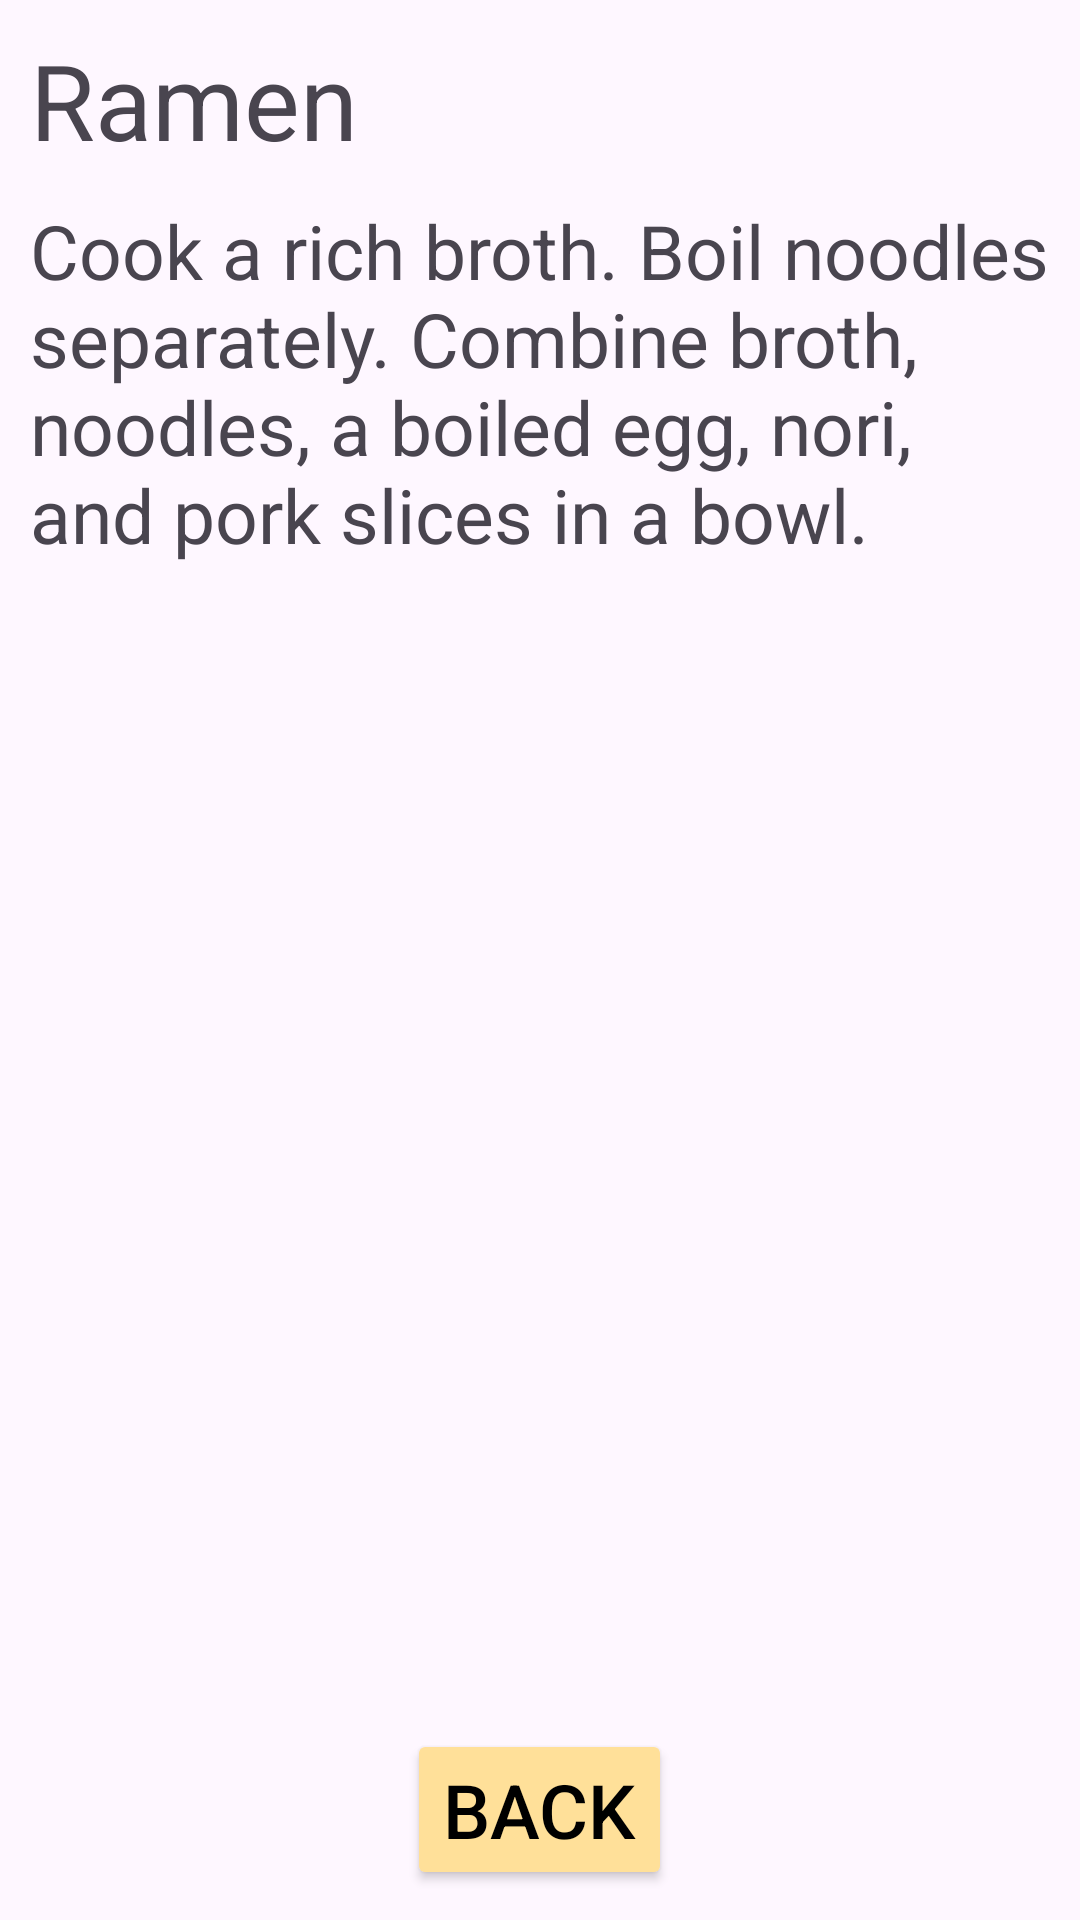

Layout XML and referenced resources for this Android screen:
<!-- AndroidManifest.xml: application theme Theme.Lang_Android -->
<!-- res/layout/fragment_ramen.xml -->
<?xml version="1.0" encoding="utf-8"?>
<FrameLayout xmlns:android="http://schemas.android.com/apk/res/android"
    xmlns:tools="http://schemas.android.com/tools"
    android:layout_width="match_parent"
    android:layout_height="match_parent"
    tools:context=".RamenFragment">

    <RelativeLayout
        android:layout_width="match_parent"
        android:layout_height="match_parent"
        android:padding="10dp">

        <TextView
            android:id="@+id/ramen_title"
            android:layout_width="wrap_content"
            android:layout_height="wrap_content"
            android:text="@string/ramen"
            android:textSize="35dp" />

        <TextView
            android:id="@+id/ramen_text"
            android:layout_width="wrap_content"
            android:layout_height="wrap_content"
            android:layout_below="@+id/ramen_title"
            android:layout_marginTop="10dp"
            android:text="@string/recipe_ramen"
            android:textSize="25dp" />

        <Button
            android:id="@+id/back_btn"
            android:layout_width="wrap_content"
            android:layout_height="wrap_content"
            android:layout_alignParentBottom="true"
            android:layout_centerHorizontal="true"
            android:text="@string/back"
            android:textSize="25dp"
            android:backgroundTint="@color/header_bg"
            android:textColor="@color/black"/>
    </RelativeLayout>

</FrameLayout>
<!-- resources referenced by this layout -->
<resources>
  <color name="black">#FF000000</color>
  <color name="header_bg">#ffe099</color>
  <string name="back">Back</string>
  <string name="ramen">Ramen</string>
  <string name="recipe_ramen">Cook a rich broth. Boil noodles separately. Combine broth, noodles, a boiled egg, nori, and pork slices in a bowl.</string>
  <style name="Theme.Lang_Android" parent="Base.Theme.Lang_Android" />
  <style name="Base.Theme.Lang_Android" parent="Theme.Material3.DayNight.NoActionBar">
          
          
      </style>
</resources>
